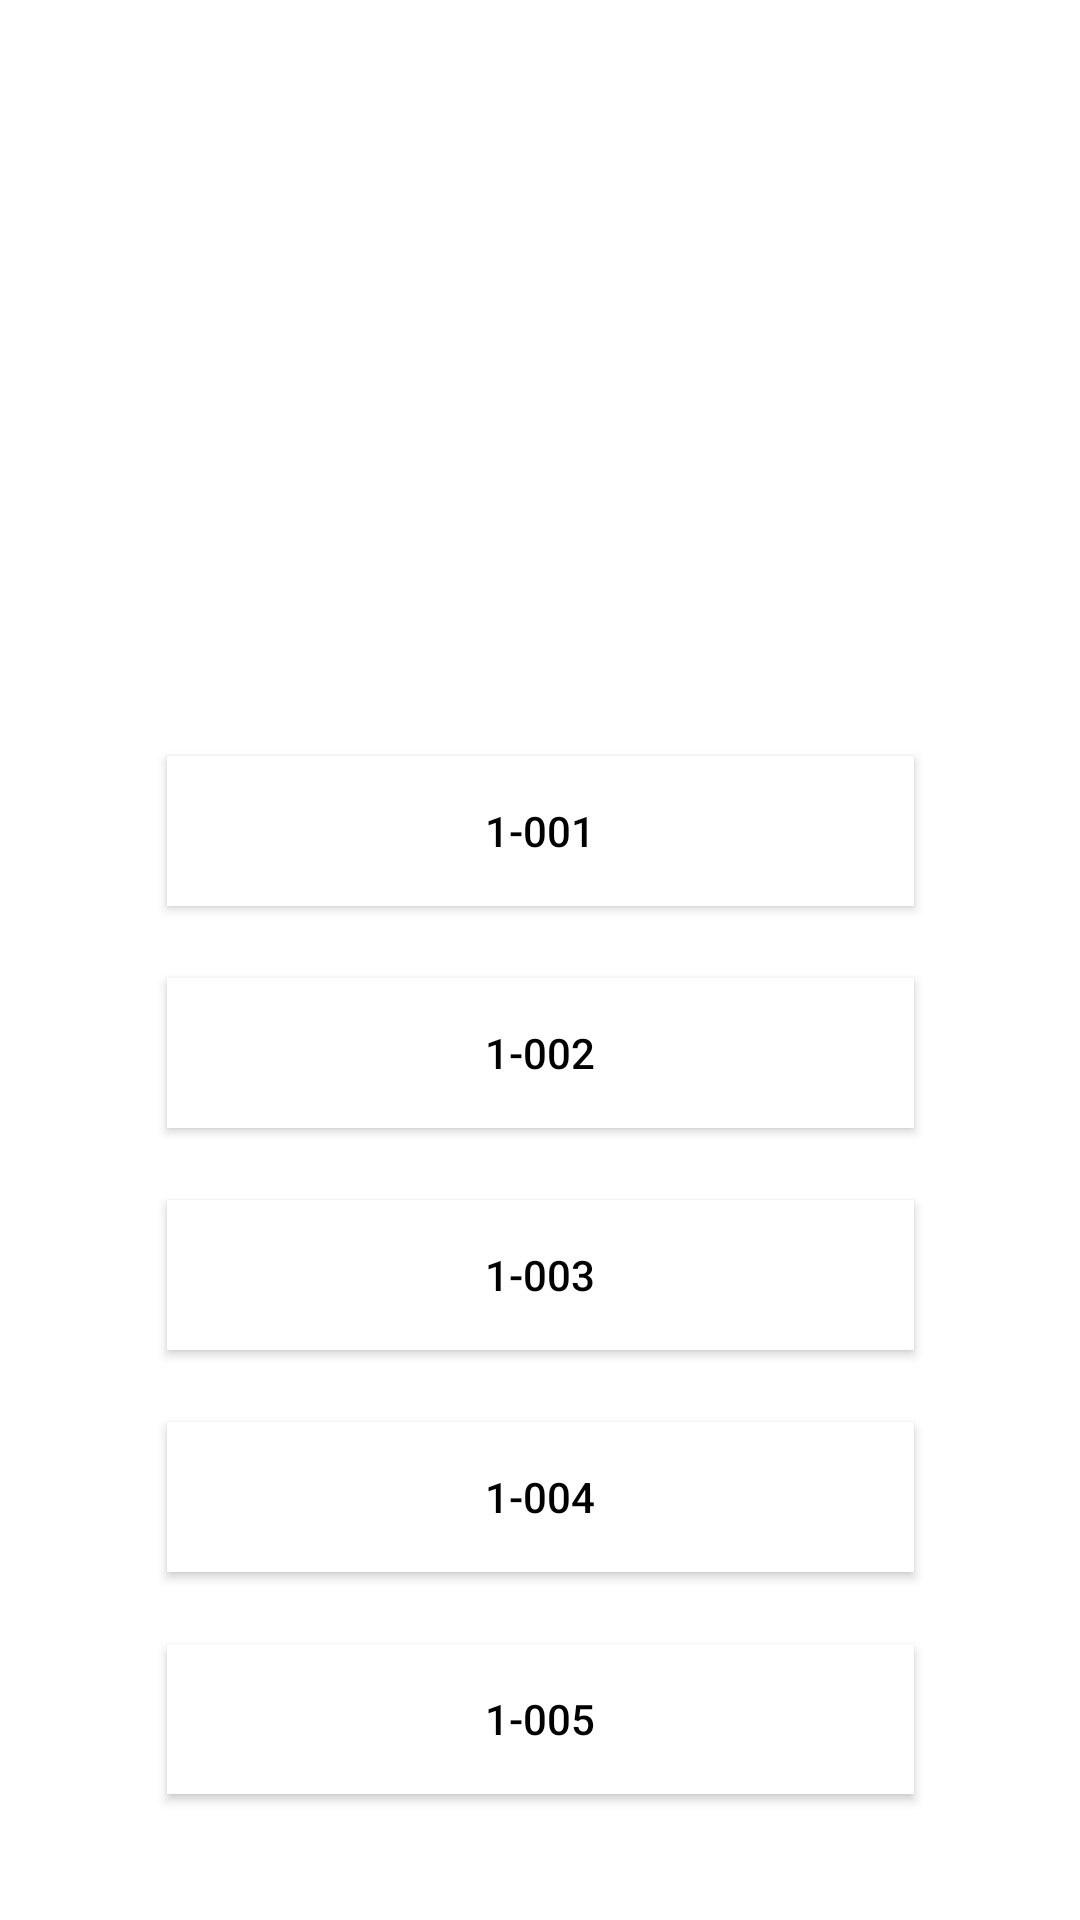

Android layout source for this screen:
<!-- AndroidManifest.xml: application theme Theme.SistemasSalasInteligentes -->
<!-- res/layout/activity_room_list.xml -->
<?xml version="1.0" encoding="utf-8"?>
<androidx.constraintlayout.widget.ConstraintLayout xmlns:android="http://schemas.android.com/apk/res/android"
    xmlns:app="http://schemas.android.com/apk/res-auto"
    xmlns:tools="http://schemas.android.com/tools"
    android:layout_width="match_parent"
    android:layout_height="match_parent"
    tools:context=".RoomList"
    android:background="@color/white">

    <Button
        android:id="@+id/button1001"
        android:layout_width="249dp"
        android:layout_height="50dp"
        android:background="@color/white"
        android:text="1-001"
        android:textColor="@color/black"
        android:theme="@style/Button.gray"
        app:layout_constraintBottom_toBottomOf="parent"
        app:layout_constraintEnd_toEndOf="parent"
        app:layout_constraintStart_toStartOf="parent"
        app:layout_constraintTop_toTopOf="parent"
        app:layout_constraintVertical_bias="0.427" />

    <Button
        android:id="@+id/button1005"
        android:layout_width="249dp"
        android:layout_height="50dp"
        android:layout_marginTop="24dp"
        android:background="@color/white"
        android:text="1-005"
        android:textColor="@color/black"
        android:theme="@style/Button.gray"
        app:layout_constraintEnd_toEndOf="parent"
        app:layout_constraintStart_toStartOf="parent"
        app:layout_constraintTop_toBottomOf="@+id/button1004" />

    <Button
        android:id="@+id/button1002"
        android:layout_width="249dp"
        android:layout_height="50dp"
        android:layout_marginTop="24dp"
        android:background="@color/white"
        android:text="1-002"
        android:textColor="@color/black"
        android:theme="@style/Button.gray"
        app:layout_constraintEnd_toEndOf="parent"
        app:layout_constraintStart_toStartOf="parent"
        app:layout_constraintTop_toBottomOf="@+id/button1001" />

    <Button
        android:id="@+id/button1003"
        android:layout_width="249dp"
        android:layout_height="50dp"
        android:layout_marginTop="24dp"
        android:background="@color/white"
        android:text="1-003"
        android:textColor="@color/black"
        android:theme="@style/Button.gray"
        app:layout_constraintEnd_toEndOf="parent"
        app:layout_constraintStart_toStartOf="parent"
        app:layout_constraintTop_toBottomOf="@+id/button1002" />

    <Button
        android:id="@+id/button1004"
        android:layout_width="249dp"
        android:layout_height="50dp"
        android:layout_marginTop="24dp"
        android:background="@color/white"
        android:text="1-004"
        android:textColor="@color/black"
        android:theme="@style/Button.gray"
        app:layout_constraintEnd_toEndOf="parent"
        app:layout_constraintStart_toStartOf="parent"
        app:layout_constraintTop_toBottomOf="@+id/button1003" />

</androidx.constraintlayout.widget.ConstraintLayout>
<!-- resources referenced by this layout -->
<resources>
  <color name="black">#FF000000</color>
  <color name="white">#FFFFFFFF</color>
  <style name="Button.gray" parent="ThemeOverlay.AppCompat">
          <item name="colorPrimary">@color/gray</item>
          <item name="android:textColor">@color/black</item>
      </style>
  <style name="Theme.SistemasSalasInteligentes" parent="Theme.MaterialComponents.DayNight.DarkActionBar">
          
          <item name="colorPrimary">@color/black</item>
          <item name="colorPrimaryVariant">@color/black_darker</item>
          <item name="colorOnPrimary">@color/white</item>
          <item name="android:background">@color/black_dark</item>
          
          <item name="colorSecondary">@color/blue</item>
          <item name="colorSecondaryVariant">@color/teal_700</item>
          
          <item name="android:statusBarColor" tools:targetApi="l">?attr/colorPrimaryVariant</item>
          
          <item name="colorAccent" tools:targetApi="l">@color/black</item>
      </style>
  <color name="gray">#C4C4C4</color>
  <color name="black_darker">#121212</color>
  <color name="black_dark">#2A2B2F</color>
  <color name="blue">#2D9CDB</color>
  <color name="teal_700">#FF018786</color>
</resources>
